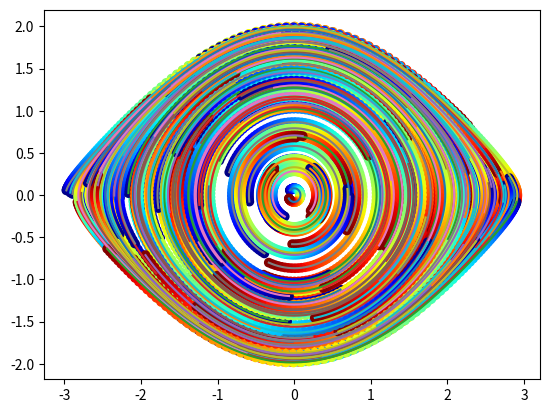

Reproduce this figure in Python.
from scipy.integrate import solve_ivp
import numpy as np
import matplotlib.pyplot as plt
import matplotlib.cm as cm

def get_fun():

    def fun(t, x):

        x_dot = np.zeros_like(x)
        x_dot[0] = x[1]
        x_dot[1] = -np.sin(x[0])
        return x_dot
    
    return fun



fun = get_fun()
t_span = (0, 5)
for x1 in range(100):
    x1 = np.random.uniform(-3, 3)
    while True:
        x2 = np.random.uniform(-2, 2)
        print(0.5*(x2**2)-np.cos(x1))
        if 0.5*(x2**2)-np.cos(x1) < 0.99:
            break
    x0 = np.array([x1, x2])
    sol = solve_ivp(fun, t_span, x0, t_eval=np.linspace(*t_span, 100), vectorized=True)

    colors = cm.jet(sol.t / sol.t.max())
    plt.scatter(sol.y[0], sol.y[1], c=colors)
    plt.plot(sol.y[0], sol.y[1])
plt.show()
